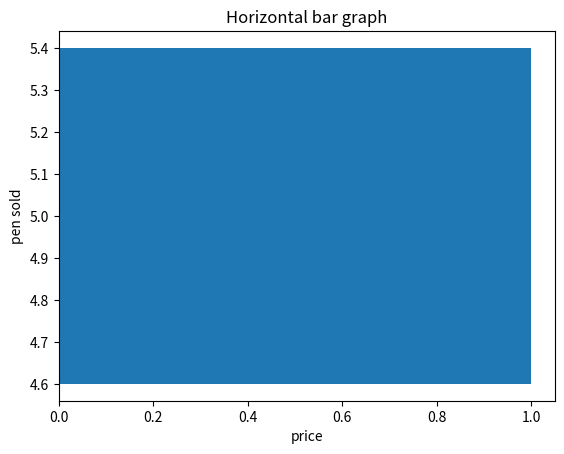

This chart was generated by the following Python code:

import matplotlib.pyplot as plt
y=['one', 'two', 'three', 'four', 'five']
 
# getting values against each value of y
x=[5]
plt.barh(x,width=1)
 
# setting label of y-axis
plt.ylabel("pen sold")
 
# setting label of x-axis
plt.xlabel("price")
plt.title("Horizontal bar graph")
plt.show()